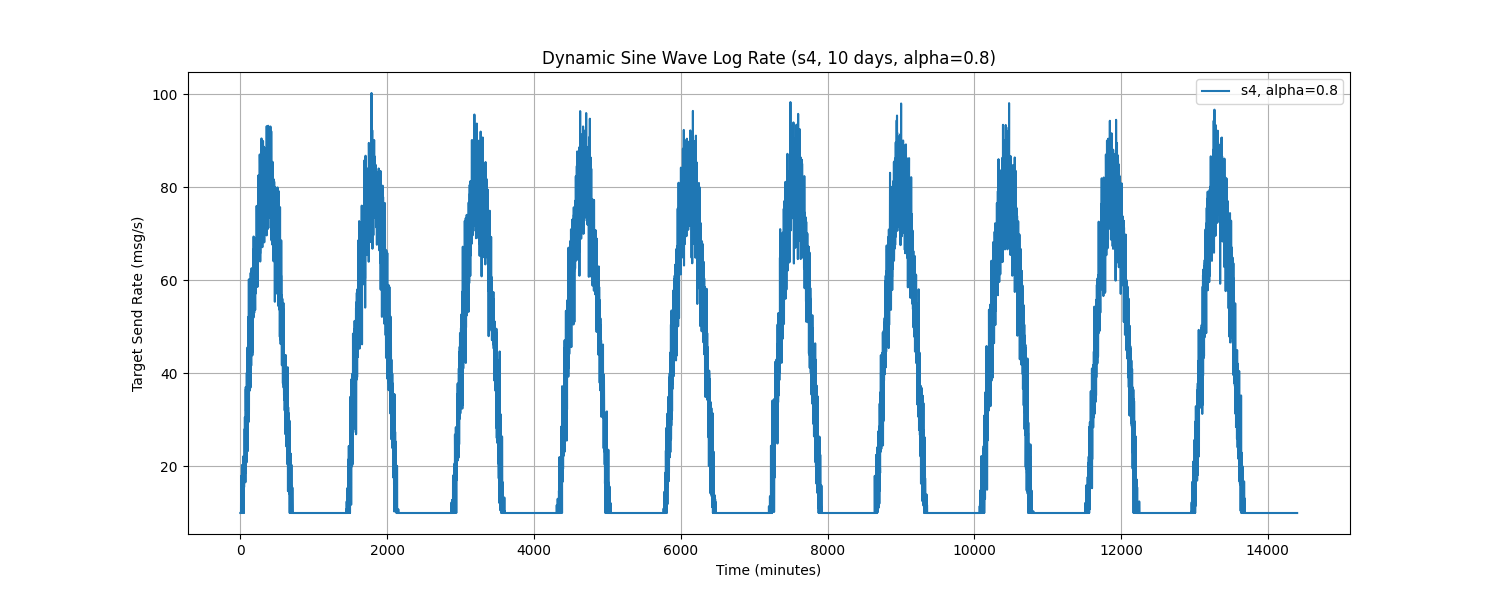

Source data for this figure (header and first rows):
Time, target_send_rate
0.0, 10.0
1.0, 10.0
2.0, 10.0
3.0, 10.0
4.0, 10.0
5.0, 10.0
6.0, 10.0
7.0, 10.0
8.0, 10.0
9.0, 10.0
10.0, 14.23
11.0, 18
12.0, 10.0
13.0, 10.0
14.0, 13.59
15.0, 10.0
16.0, 10.0
17.0, 17.82
18.0, 10.0
19.0, 10.0
20.0, 10.0
21.0, 10.0
22.0, 20.32
23.0, 10.46
24.0, 10.0
25.0, 14.65
26.0, 10.0
27.0, 10.0
28.0, 19.06
29.0, 10.0
30.0, 10.0
31.0, 13.31
32.0, 10.91
33.0, 11.22
34.0, 17.76
35.0, 11.87
36.0, 11.41
37.0, 22.15
38.0, 12.97
39.0, 15.7
40.0, 11.55
41.0, 20.02
42.0, 10.68
43.0, 10.0
44.0, 20.31
45.0, 19.11
46.0, 20.89
47.0, 10.0
48.0, 10.0
49.0, 14.63
50.0, 18.71
51.0, 15.55
52.0, 19.93
53.0, 21.81
54.0, 19.71
55.0, 21.39
56.0, 18.27
57.0, 21.48
58.0, 19.02
59.0, 21.93
... 14,340 more rows
